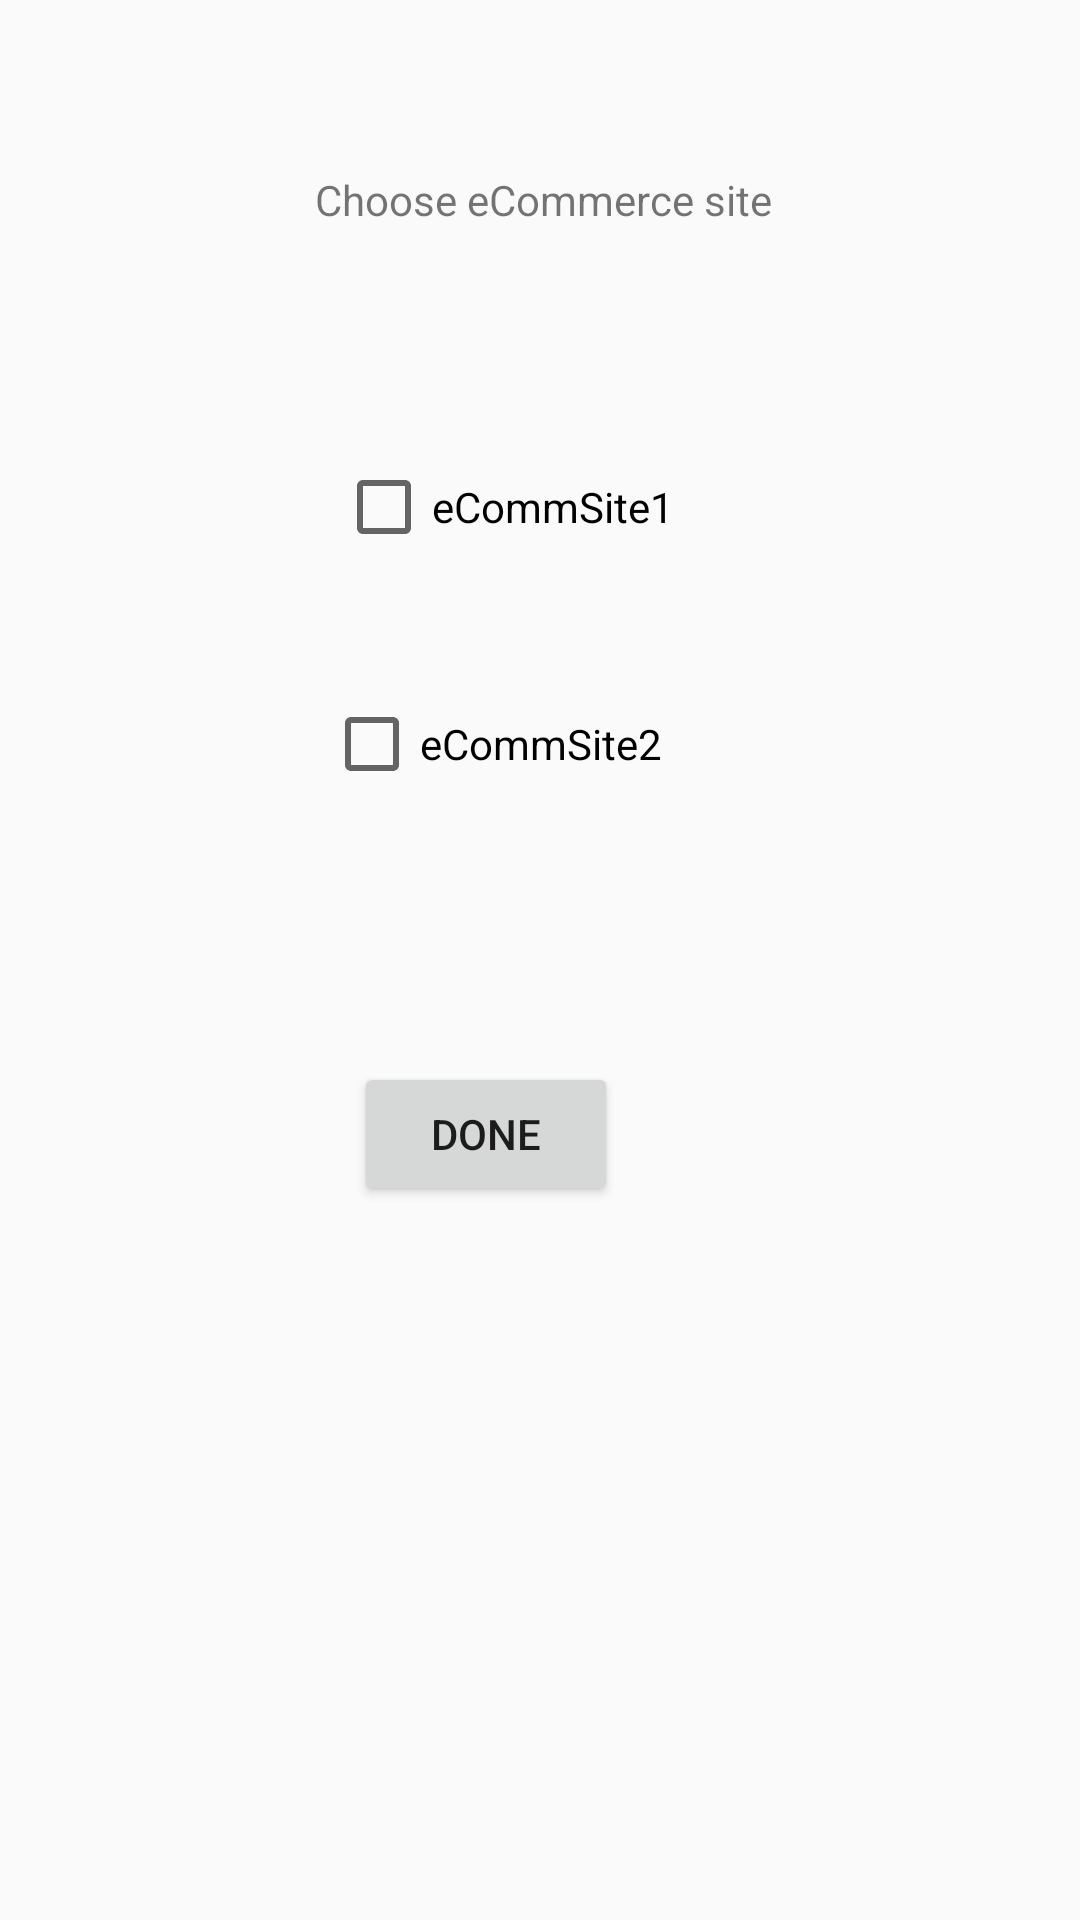

Reconstruct the res/layout file that produces this screen, plus the resources it refers to.
<!-- AndroidManifest.xml: application theme AppTheme -->
<!-- res/layout/activity_push_product_to_website.xml -->
<AbsoluteLayout xmlns:android="http://schemas.android.com/apk/res/android"
    xmlns:tools="http://schemas.android.com/tools" android:layout_width="wrap_content"
    android:layout_height="wrap_content"
    tools:context="com.example.dsridhar.desi_retail.PushProductToWebsite">

    <TextView android:text="@string/choose_website" android:layout_width="wrap_content"
        android:layout_height="wrap_content"
        android:layout_centerVertical="true"
        android:layout_alignLeft="@+id/product_push_done_button"
        android:layout_alignStart="@+id/product_push_done_button"
        android:id="@+id/textView5"
        android:layout_x="105dp"
        android:layout_y="57dp" />

    <Button
        android:layout_width="wrap_content"
        android:layout_height="wrap_content"
        android:id="@+id/product_push_done_button"
        android:onClick="goToHome"
        android:layout_marginTop="250dp"
        android:text="@string/abc_action_mode_done"
        android:layout_alignParentTop="true"
        android:layout_alignParentRight="true"
        android:layout_alignParentEnd="true"
        android:layout_marginRight="150dp"
        android:layout_x="118dp"
        android:layout_y="354dp" />

    <CheckBox
        android:layout_width="wrap_content"
        android:layout_height="wrap_content"
        android:id="@+id/website_checkbox1"
        android:text="@string/ecommerce_site_1"
        android:layout_alignBaseline="@+id/textView5"
        android:layout_alignBottom="@+id/textView5"
        android:layout_alignRight="@+id/product_push_done_button"
        android:layout_alignEnd="@+id/product_push_done_button"
        android:layout_x="112dp"
        android:layout_y="153dp" />
    <CheckBox
        android:layout_width="wrap_content"
        android:layout_height="wrap_content"
        android:id="@+id/website_checkbox2"
        android:text="@string/ecommerce_site_2"
        android:layout_alignParentTop="true"
        android:layout_toRightOf="@+id/website_checkbox1"
        android:layout_toEndOf="@+id/website_checkbox1"
        android:layout_marginTop="148dp"
        android:layout_x="108dp"
        android:layout_y="232dp" />

</AbsoluteLayout>
<!-- resources referenced by this layout -->
<resources>
  <string name="choose_website">Choose eCommerce site</string>
  <string name="ecommerce_site_1">eCommSite1</string>
  <string name="ecommerce_site_2">eCommSite2</string>
  <style name="AppTheme" parent="Theme.AppCompat.Light.DarkActionBar">
          
  
              
  
                  <item name="android:actionBarTabStyle">@style/MyActionBarTabs</item>
  
  
  
      </style>
  <style name="MyActionBarTabs" parent="@style/Theme.AppCompat.Light.DarkActionBar">
          
          <item name="android:icon">@drawable/retail</item>
      </style>
</resources>
